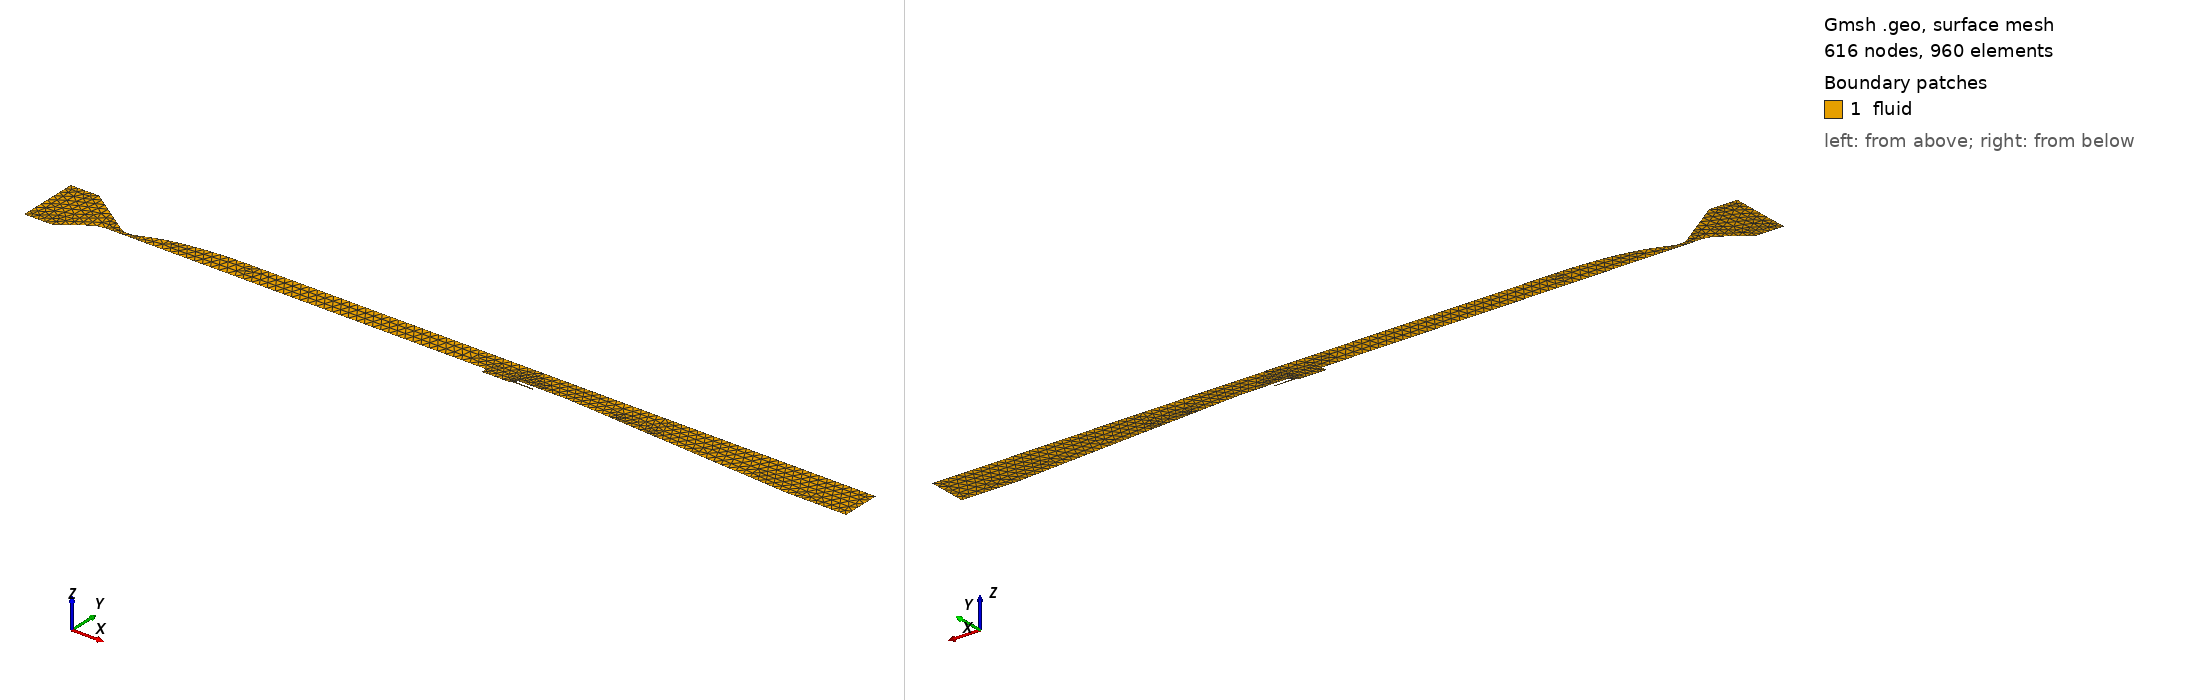

Gmsh geometry script, surface-meshed: 616 nodes, 960 surface elements. Boundary patches (legend numbers): 1 fluid. Left view from above one corner, right view from below the opposite corner. Legend entries are the model's physical surfaces. The drawing asked Gmsh for element sizes between 1% and 20% of the model's largest extent; the script's own settings can give other sizes.

=== actii_from_brep_2d_nowall.geo (drawn) ===
SetFactory("OpenCASCADE");
surface_vector[] = ShapeFromFile("actii-2d.brep");

// Millimeters to meters
Mesh.ScalingFactor = 0.001;

If(Exists(size))
    basesize=size;
Else
    basesize=6.4;
EndIf

If(Exists(blratio))
    boundratio=blratio;
Else
    boundratio=4.0;
EndIf

If(Exists(blratiocavity))
    boundratiocavity=blratiocavity;
Else
    boundratiocavity=2.0;
EndIf

If(Exists(blratioinjector))
    boundratioinjector=blratioinjector;
Else
    boundratioinjector=2.0;
EndIf

If(Exists(blratiosample))
    boundratiosample=blratiosample;
Else
    boundratiosample=8.0;
EndIf

If(Exists(blratiosurround))
    boundratiosurround=blratiosurround;
Else
    boundratiosurround=2.0;
EndIf

If(Exists(injectorfac))
    injector_factor=injectorfac;
Else
    injector_factor=5.0;
EndIf

If(Exists(samplefac))
    sample_factor=samplefac;
Else
    sample_factor=4.0;
EndIf

If(Exists(shearfac))
    shear_factor=shearfac;
Else
    shear_factor=6.0;
EndIf

If(Exists(isofac))
    iso_factor=isofac;
Else
    iso_factor=2.0;
EndIf

If(Exists(cavityfac))
    cavity_factor=cavityfac;
Else
    cavity_factor=6;
EndIf

If(Exists(nozzlefac))
    nozzle_factor=nozzlefac;
Else
    nozzle_factor=6;
EndIf

// horizontal injection
cavityAngle=45;
inj_h=4.;  // height of injector (bottom) from floor
inj_d=1.59; // diameter of injector
inj_l = 20; // length of injector

bigsize = basesize*4;     // the biggest mesh size 
inletsize = basesize*2;   // background mesh size upstream of the nozzle
isosize = basesize/iso_factor;       // background mesh size in the isolator
nozzlesize = basesize/nozzle_factor;       // background mesh size in the nozzle
cavitysize = basesize/cavity_factor; // background mesh size in the cavity region
shearsize = isosize/shear_factor; // background mesh size in the shear region
samplesize = basesize/sample_factor;       // background mesh size in the sample
injectorsize = inj_d/injector_factor; // background mesh size in the injector region

Printf("basesize = %f", basesize);
Printf("inletsize = %f", inletsize);
Printf("isosize = %f", isosize);
Printf("nozzlesize = %f", nozzlesize);
Printf("cavitysize = %f", cavitysize);
Printf("shearsize = %f", shearsize);
Printf("injectorsize = %f", injectorsize);
Printf("samplesize = %f", samplesize);
Printf("boundratio = %f", boundratio);
Printf("boundratiocavity = %f", boundratiocavity);
Printf("boundratioinjector = %f", boundratioinjector);
Printf("boundratiosample = %f", boundratiosample);
Printf("boundratiosurround = %f", boundratiosurround);

Geometry.Tolerance = 1.e-3;
Coherence;

Curve Loop(1) = {1:28};

Plane Surface(1) = {1};

Physical Surface('fluid') = {-1};

Physical Curve("inflow") = {2}; // inlet
Physical Curve("outflow") = {25}; // outlet
Physical Curve("injection") = {11}; // injection
Physical Curve("flow") = {2, 25, 11}; // all inflow/outflow
Physical Curve('isothermal_wall') = {
    1, // inflow top
    3, // inflow bottom
    4, // inflow bottom ramp
    5, // inflow bottom transition
    6, // isolator/nozzle bottom
    7, // cavity front
    8, // cavity bottom
    9, // cavity bottom slant
    10, // injector bottom
    12, // injector top
    13, // cavity slant between injector/wall surround
    14, 15, 16, 17,  // the wall/fluid interface
    20, 21, 22,  // the wall/fluid interface
    18, // post sample flat
    19, // combustor before sample
    23, // combustor after sample
    24, // combustor flat
    26, // combustor/isolator top
    27, // nozzle top
    28 // inflow top ramp
};

// Create distance field from surfaces for wall meshing, excludes cavity, injector
Field[1] = Distance;
Field[1].CurvesList = {
    1, // inflow top
    3, // inflow bottom
    4, // inflow bottom ramp
    5, // inflow bottom transition
    6, // isolator/nozzle bottom
    18, // post sample flat
    19, // combustor before sample
    23, // combustor after sample
    24, // combustor flat
    26, // combustor/isolator top
    27, // nozzle top
    28 // inflow top ramp
};
Field[1].Sampling = 1000;
////
//Create threshold field that varrries element size near boundaries
Field[2] = Threshold;
Field[2].InField = 1;
Field[2].SizeMin = isosize / boundratio;
Field[2].SizeMax = isosize;
Field[2].DistMin = 0.02;
Field[2].DistMax = 20;
Field[2].StopAtDistMax = 1;

//Create threshold field that varrries element size near boundaries
//this is for the nozzle only
Field[2002] = Threshold;
Field[2002].InField = 1;
Field[2002].SizeMin = nozzlesize / boundratio;
Field[2002].SizeMax = isosize;
Field[2002].DistMin = 0.02;
Field[2002].DistMax = 15;
Field[2002].StopAtDistMax = 1;

//Create threshold field that varrries element size near boundaries
//this is for the nozzle expansion only
Field[2003] = Threshold;
Field[2003].InField = 1;
Field[2003].SizeMin = 1.5*nozzlesize / boundratio;
Field[2003].SizeMax = isosize;
Field[2003].DistMin = 0.02;
Field[2003].DistMax = 20;
Field[2003].StopAtDistMax = 1;

sigma = 25;
nozzle_start = 270;
nozzle_end = 325;
nozzle_exp_end = 375;

// restrict the nozzle bl meshing to the nozzle only
Field[2010] = MathEval;
Field[2010].F = Sprintf("F2 + (F2002 - F2)*(0.5*(1.0 - tanh(%g*(x - %g))))*(0.5*(1.0 - tanh(%g*(%g - x))))", sigma, nozzle_end, sigma, nozzle_start);

// restrict the nozzle expansion bl meshing to the nozzle expansion only
Field[2011] = MathEval;
Field[2011].F = Sprintf("F2 + (F2003 - F2)*(0.5*(1.0 - tanh(%g*(x - %g))))*(0.5*(1.0 - tanh(%g*(%g - x))))", sigma, nozzle_exp_end, sigma, nozzle_end);

// Create distance field from surfaces for wall meshing, excludes cavity, injector
Field[101] = Distance;
Field[101].CurvesList = {
    18, // post sample flat
    19, // combustor before sample
    20, 21, 22, // combustor sample
    23, // combustor after sample
    24 // combustor flat
};
Field[101].Sampling = 1000;
////
//Create threshold field that varrries element size near boundaries
Field[102] = Threshold;
Field[102].InField = 101;
Field[102].SizeMin = isosize/boundratio/1.5;
Field[102].SizeMax = isosize/3;
Field[102].DistMin = 0.02;
Field[102].DistMax = 8;
Field[102].StopAtDistMax = 1;
//
// Create distance field from curves, cavity only
Field[11] = Distance;
Field[11].CurvesList = {
    7, // cavity front
    8, // cavity bottom
    9, // cavity bottom slant
    14, 15,
    13 // cavity slant between injector/wall surround
};
Field[11].Sampling = 1000;

//Create threshold field that varies element size near boundaries
Field[12] = Threshold;
Field[12].InField = 11;
Field[12].SizeMin = cavitysize / boundratiocavity;
Field[12].SizeMax = cavitysize;
Field[12].DistMin = 0.02;
Field[12].DistMax = 5;
Field[12].StopAtDistMax = 1;

// Create distance field from curves, injector only
Field[13] = Distance;
Field[13].CurvesList = {
    10, // injector bottom
    12 // injector top
};
Field[13].Sampling = 1000;
//
//Create threshold field that varrries element size near boundaries
Field[14] = Threshold;
Field[14].InField = 13;
Field[14].SizeMin = injectorsize / boundratioinjector;
Field[14].SizeMax = injectorsize;
Field[14].DistMin = 0.001;
Field[14].DistMax = 1.0;
Field[14].StopAtDistMax = 1;

// Create distance field from curves, sample/fluid interface
Field[17] = Distance;
Field[17].CurvesList = {
    14, 17, // cavity surround
    15, 16, // cavity sample
    20, 22, // combustor surround
    21 // combustor sample
};
Field[17].Sampling = 1000;

//Create threshold field that varies element size near boundaries
Field[18] = Threshold;
Field[18].InField = 17;
Field[18].SizeMin = samplesize / boundratiosample;
Field[18].SizeMax = samplesize;
Field[18].DistMin = 0.2;
Field[18].DistMax = 5;
Field[18].StopAtDistMax = 1;

//  background mesh size in the isolator (downstream of the nozzle)
Field[3] = Box;
Field[3].XMin = nozzle_end;
Field[3].XMax = 1000.0;
Field[3].YMin = -1000.0;
Field[3].YMax = 1000.0;
Field[3].ZMin = -1000.0;
Field[3].ZMax = 1000.0;
Field[3].VIn = isosize;
Field[3].VOut = bigsize;
//
//// background mesh size upstream of the inlet
Field[4] = Box;
Field[4].XMin = 0.;
Field[4].XMax = nozzle_start;
Field[4].YMin = -1000.0;
Field[4].YMax = 1000.0;
Field[4].ZMin = -1000.0;
Field[4].ZMax = 1000.0;
Field[4].VIn = inletsize;
Field[4].VOut = bigsize;
//
// background mesh size in the nozzle throat
Field[5] = Box;
Field[5].XMin = nozzle_start;
Field[5].XMax = nozzle_end;
Field[5].YMin = -1000.0;
Field[5].YMax = 1000.0;
Field[5].ZMin = -1000.0;
Field[5].ZMax = 1000.0;
Field[5].Thickness = 100;    // interpolate from VIn to Vout over a distance around the box
Field[5].VIn = nozzlesize;
Field[5].VOut = bigsize;

// background mesh size in the nozzle expansion to isolator
Field[105] = Box;
Field[105].XMin = nozzle_end;
Field[105].XMax = nozzle_exp_end;
Field[105].YMin = -1000.0;
Field[105].YMax = 1000.0;
Field[105].ZMin = -1000.0;
Field[105].ZMax = 1000.0;
Field[105].Thickness = 100;    // interpolate from VIn to Vout over a distance around the box
//Field[105].VIn = nozzlesize+(isosize-nozzlesize)/2;
Field[105].VIn = 2*nozzlesize;
//Field[105].VIn = nozzlesize;
Field[105].VOut = bigsize;
//
// background mesh size in the cavity region
cavity_start = 600;
cavity_end = 640;
Field[6] = Box;
Field[6].XMin = cavity_start;
Field[6].XMax = cavity_end;
Field[6].YMin = -1000.0;
Field[6].YMax = -8;
Field[6].ZMin = -1000.0;
Field[6].ZMax = 1000.0;
Field[6].Thickness = 100;    // interpolate from VIn to Vout over a distance around the box
Field[6].VIn = cavitysize;
Field[6].VOut = bigsize;
//
// background mesh size in the injection region
injector_start_x = 615;
injector_end_x = 660;
//injector_start_y = -0.0225*1000;
injector_start_y = -10;
injector_end_y = -13;
injector_start_z = -3;
injector_end_z = 3;
Field[7] = Box;
Field[7].XMin = injector_start_x;
Field[7].XMax = injector_end_x;
Field[7].YMin = injector_start_y;
Field[7].YMax = injector_end_y;
Field[7].ZMin = injector_start_z;
Field[7].ZMax = injector_end_z;
Field[7].Thickness = 100;    // interpolate from VIn to Vout over a distance around the cylinder
Field[7].VIn = injectorsize;
Field[7].VOut = bigsize;

// background mesh size in the cavity shear region
shear_start_x = 600;
shear_end_x = 680;
shear_start_y = -10;
shear_end_y = -3;
shear_start_z = -1000.0;
shear_end_z = 1000.0;
Field[9] = Box;
Field[9].XMin = shear_start_x;
Field[9].XMax = shear_end_x;
Field[9].YMin = shear_start_y;
Field[9].YMax = shear_end_y;
Field[9].ZMin = shear_start_z;
Field[9].ZMax = shear_end_z;
Field[9].Thickness = 100;
Field[9].VIn = shearsize;
Field[9].VOut = bigsize;

// keep the injector boundary spacing in the fluid mesh only
Field[20] = Restrict;
Field[20].SurfacesList = {1};
Field[20].InField = 14;

Field[21] = Restrict;
Field[21].SurfacesList = {1};
Field[21].InField = 7;

// take the minimum of all defined meshing fields
Field[100] = Min;
//Field[100].FieldsList = {2, 3, 4, 5, 6, 7, 12, 14};
//Field[100].FieldsList = {2, 3, 4, 5, 6, 7, 8, 12, 14, 16, 18, 20, 21};
//Field[100].FieldsList = {2, 3, 4, 5, 6, 8, 9, 12, 16, 18, 20, 21, 102, 105};
//
//Field[100].FieldsList = {2, 3, 4, 5, 6, 8, 9, 12, 16, 18, 20, 21, 102, 105};
//Field[100].FieldsList = {2002, 3, 4, 5, 6, 8, 9, 12, 16, 18, 20, 21, 102, 105};
Field[100].FieldsList = {2010, 2011, 3, 4, 5, 6, 9, 12, 18, 20, 21, 102, 105};


//Field[100].FieldsList = {2, 3, 4, 5, 6, 8, 9, 12, 16, 18, 20, 21, 102};
Background Field = 100;

Mesh.MeshSizeExtendFromBoundary = 0;
Mesh.MeshSizeFromPoints = 0;
Mesh.MeshSizeFromCurvature = 0;


Mesh.Algorithm = 8;
Mesh.OptimizeNetgen = 1;
Mesh.Smoothing = 100;
